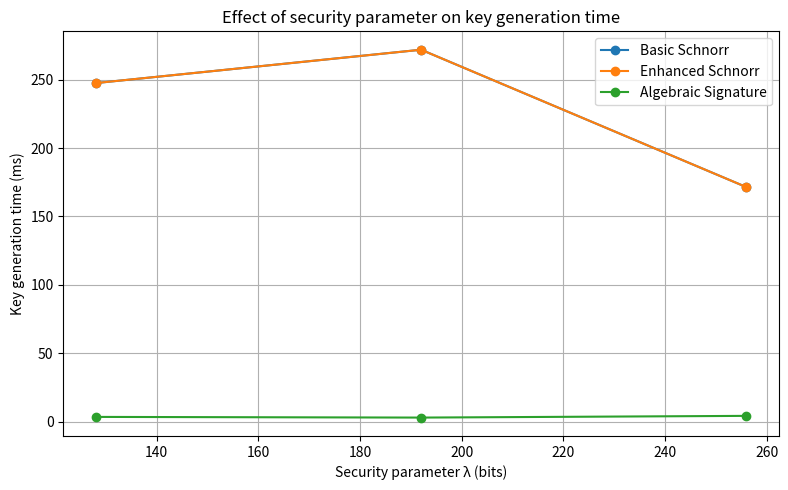
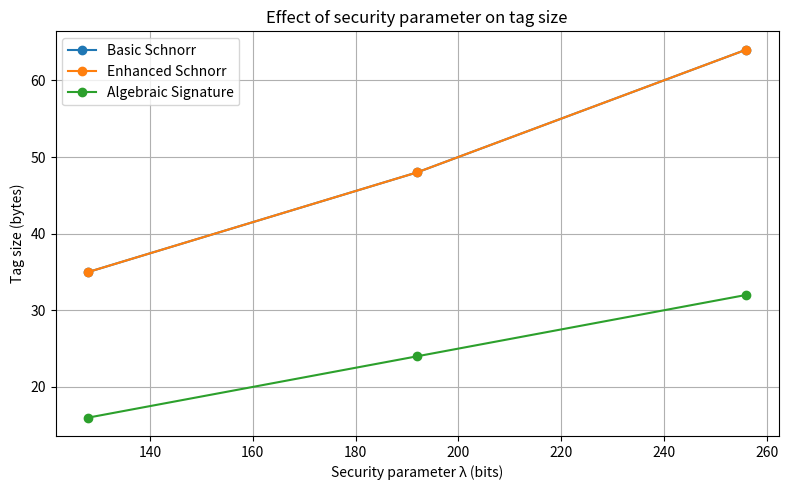
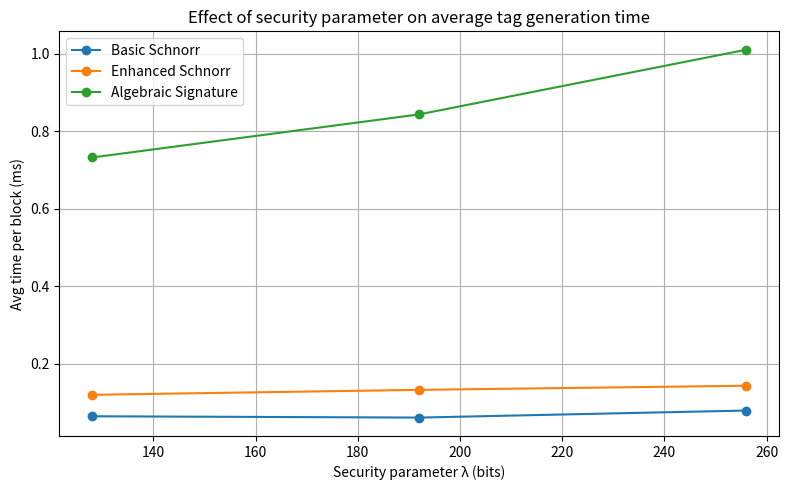
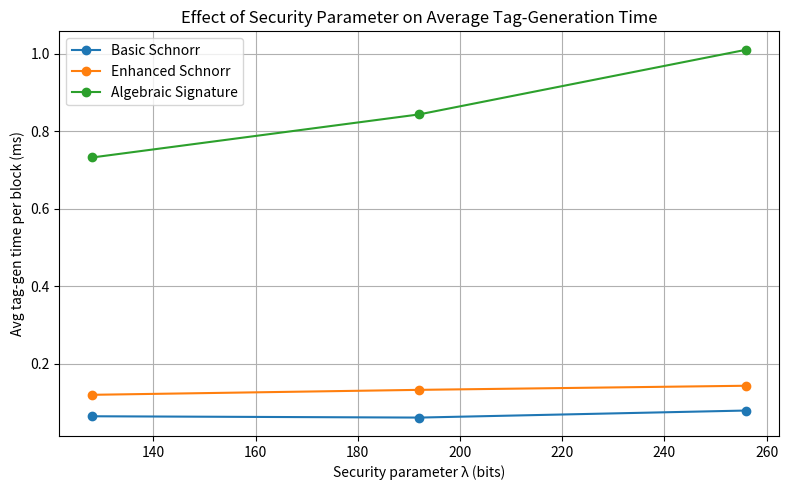
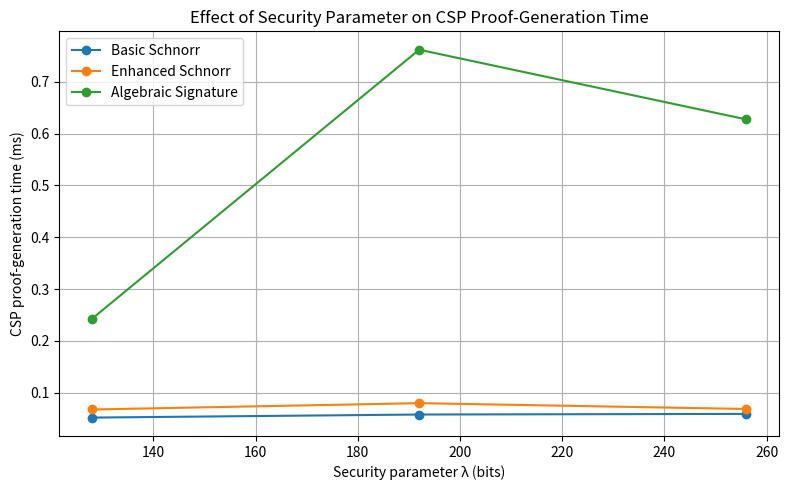
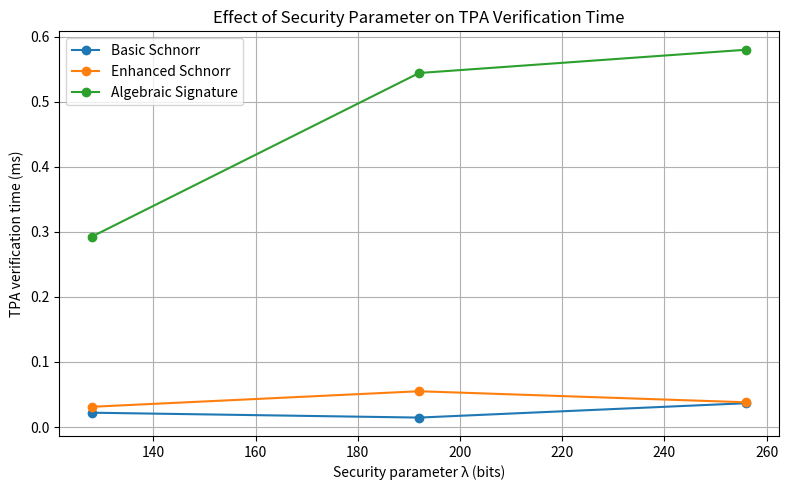

Recreate these plots in Python, in order.
import pandas as pd
import matplotlib.pyplot as plt

# === Manually define data ===
# Data for λ=128
data_128 = [
    {"Metric":"Key generation time (ms)", "Block size":256, "Basic":247.43, "Enhanced":247.43, "Algebraic":3.58},
    {"Metric":"Avg time per block (ms)", "Block size":256, "Basic":0.064, "Enhanced":0.1194, "Algebraic":0.7323},
    {"Metric":"CSP proof gen time (ms)", "Block size":256, "Basic":0.0521, "Enhanced":0.0677, "Algebraic":0.2429},
    {"Metric":"TPA verification time (ms)", "Block size":256, "Basic":0.022, "Enhanced":0.0311, "Algebraic":0.2928},
    {"Metric":"tag size (bytes)", "Block size":256, "Basic":35, "Enhanced":35, "Algebraic":16},
]

# Data for λ=192
data_192 = [
    {"Metric":"Key generation time (ms)", "Block size":256, "Basic":271.79, "Enhanced":271.79, "Algebraic":3.09},
    {"Metric":"Avg time per block (ms)", "Block size":256, "Basic":0.0606, "Enhanced":0.1322, "Algebraic":0.8436},
    {"Metric":"CSP proof gen time (ms)", "Block size":256, "Basic":0.058, "Enhanced":0.0799, "Algebraic":0.7618},
    {"Metric":"TPA verification time (ms)", "Block size":256, "Basic":0.0145, "Enhanced":0.055, "Algebraic":0.5444},
    {"Metric":"tag size (bytes)", "Block size":256, "Basic":48, "Enhanced":48, "Algebraic":24},
]

# Data for λ=256
data_256 = [
    {"Metric":"Key generation time (ms)", "Block size":256, "Basic":171.43, "Enhanced":171.43, "Algebraic":4.34},
    {"Metric":"Avg time per block (ms)", "Block size":256, "Basic":0.0788, "Enhanced":0.1428, "Algebraic":1.0106},
    {"Metric":"CSP proof gen time (ms)", "Block size":256, "Basic":0.0592, "Enhanced":0.0687, "Algebraic":0.6274},
    {"Metric":"TPA verification time (ms)", "Block size":256, "Basic":0.0366, "Enhanced":0.038, "Algebraic":0.5802},
    {"Metric":"tag size (bytes)", "Block size":256, "Basic":64, "Enhanced":64, "Algebraic":32},
]

# === Create DataFrames ===
df128 = pd.DataFrame(data_128)
df192 = pd.DataFrame(data_192)
df256 = pd.DataFrame(data_256)

# === Plot: Effect of security parameter on key generation time ===
keygen_times = pd.DataFrame({
    'λ': [128,192,256],
    'Basic': [247.43, 271.79, 171.43],
    'Enhanced': [247.43, 271.79, 171.43],
    'Algebraic': [3.58, 3.09, 4.34]
})
plt.figure(figsize=(8,5))
plt.plot(keygen_times['λ'], keygen_times['Basic'], marker='o', label="Basic Schnorr")
plt.plot(keygen_times['λ'], keygen_times['Enhanced'], marker='o', label="Enhanced Schnorr")
plt.plot(keygen_times['λ'], keygen_times['Algebraic'], marker='o', label="Algebraic Signature")
plt.title("Effect of security parameter on key generation time")
plt.xlabel("Security parameter λ (bits)")
plt.ylabel("Key generation time (ms)")
plt.grid(True)
plt.legend()
plt.tight_layout()
plt.show()

# === Plot: Effect of security parameter on tag size ===
tag_sizes = pd.DataFrame({
    'λ': [128,192,256],
    'Basic': [35,48,64],
    'Enhanced': [35,48,64],
    'Algebraic': [16,24,32]
})
plt.figure(figsize=(8,5))
plt.plot(tag_sizes['λ'], tag_sizes['Basic'], marker='o', label="Basic Schnorr")
plt.plot(tag_sizes['λ'], tag_sizes['Enhanced'], marker='o', label="Enhanced Schnorr")
plt.plot(tag_sizes['λ'], tag_sizes['Algebraic'], marker='o', label="Algebraic Signature")
plt.title("Effect of security parameter on tag size")
plt.xlabel("Security parameter λ (bits)")
plt.ylabel("Tag size (bytes)")
plt.grid(True)
plt.legend()
plt.tight_layout()
plt.show()

# === Plot: Effect of security parameter on avg time per block ===
avg_times = pd.DataFrame({
    'λ': [128,192,256],
    'Basic': [0.064,0.0606,0.0788],
    'Enhanced': [0.1194,0.1322,0.1428],
    'Algebraic': [0.7323,0.8436,1.0106]
})
plt.figure(figsize=(8,5))
plt.plot(avg_times['λ'], avg_times['Basic'], marker='o', label="Basic Schnorr")
plt.plot(avg_times['λ'], avg_times['Enhanced'], marker='o', label="Enhanced Schnorr")
plt.plot(avg_times['λ'], avg_times['Algebraic'], marker='o', label="Algebraic Signature")
plt.title("Effect of security parameter on average tag generation time")
plt.xlabel("Security parameter λ (bits)")
plt.ylabel("Avg time per block (ms)")
plt.grid(True)
plt.legend()
plt.tight_layout()
plt.show()
avg_times = pd.DataFrame({
    'λ': [128, 192, 256],
    'Basic':    [0.064, 0.0606, 0.0788],
    'Enhanced': [0.1194, 0.1322, 0.1428],
    'Algebraic':[0.7323, 0.8436, 1.0106]
})

csp_times = pd.DataFrame({
    'λ': [128, 192, 256],
    'Basic':    [0.0521, 0.0580, 0.0592],
    'Enhanced': [0.0677, 0.0799, 0.0687],
    'Algebraic':[0.2429, 0.7618, 0.6274]
})

tpa_times = pd.DataFrame({
    'λ': [128, 192, 256],
    'Basic':    [0.0220, 0.0145, 0.0366],
    'Enhanced': [0.0311, 0.0550, 0.0380],
    'Algebraic':[0.2928, 0.5444, 0.5802]
})

# === Plot 1: Avg tag‑gen time per block vs λ ===
plt.figure(figsize=(8,5))
plt.plot(avg_times['λ'], avg_times['Basic'],    marker='o', label="Basic Schnorr")
plt.plot(avg_times['λ'], avg_times['Enhanced'], marker='o', label="Enhanced Schnorr")
plt.plot(avg_times['λ'], avg_times['Algebraic'],marker='o', label="Algebraic Signature")
plt.title("Effect of Security Parameter on Average Tag‑Generation Time")
plt.xlabel("Security parameter λ (bits)")
plt.ylabel("Avg tag‑gen time per block (ms)")
plt.grid(True)
plt.legend()
plt.tight_layout()
plt.show()

# === Plot 2: CSP proof‑generation time vs λ ===
plt.figure(figsize=(8,5))
plt.plot(csp_times['λ'], csp_times['Basic'],    marker='o', label="Basic Schnorr")
plt.plot(csp_times['λ'], csp_times['Enhanced'], marker='o', label="Enhanced Schnorr")
plt.plot(csp_times['λ'], csp_times['Algebraic'],marker='o', label="Algebraic Signature")
plt.title("Effect of Security Parameter on CSP Proof‑Generation Time")
plt.xlabel("Security parameter λ (bits)")
plt.ylabel("CSP proof‑generation time (ms)")
plt.grid(True)
plt.legend()
plt.tight_layout()
plt.show()

# === Plot 3: TPA verification time vs λ ===
plt.figure(figsize=(8,5))
plt.plot(tpa_times['λ'], tpa_times['Basic'],    marker='o', label="Basic Schnorr")
plt.plot(tpa_times['λ'], tpa_times['Enhanced'], marker='o', label="Enhanced Schnorr")
plt.plot(tpa_times['λ'], tpa_times['Algebraic'],marker='o', label="Algebraic Signature")
plt.title("Effect of Security Parameter on TPA Verification Time")
plt.xlabel("Security parameter λ (bits)")
plt.ylabel("TPA verification time (ms)")
plt.grid(True)
plt.legend()
plt.tight_layout()
plt.show()
